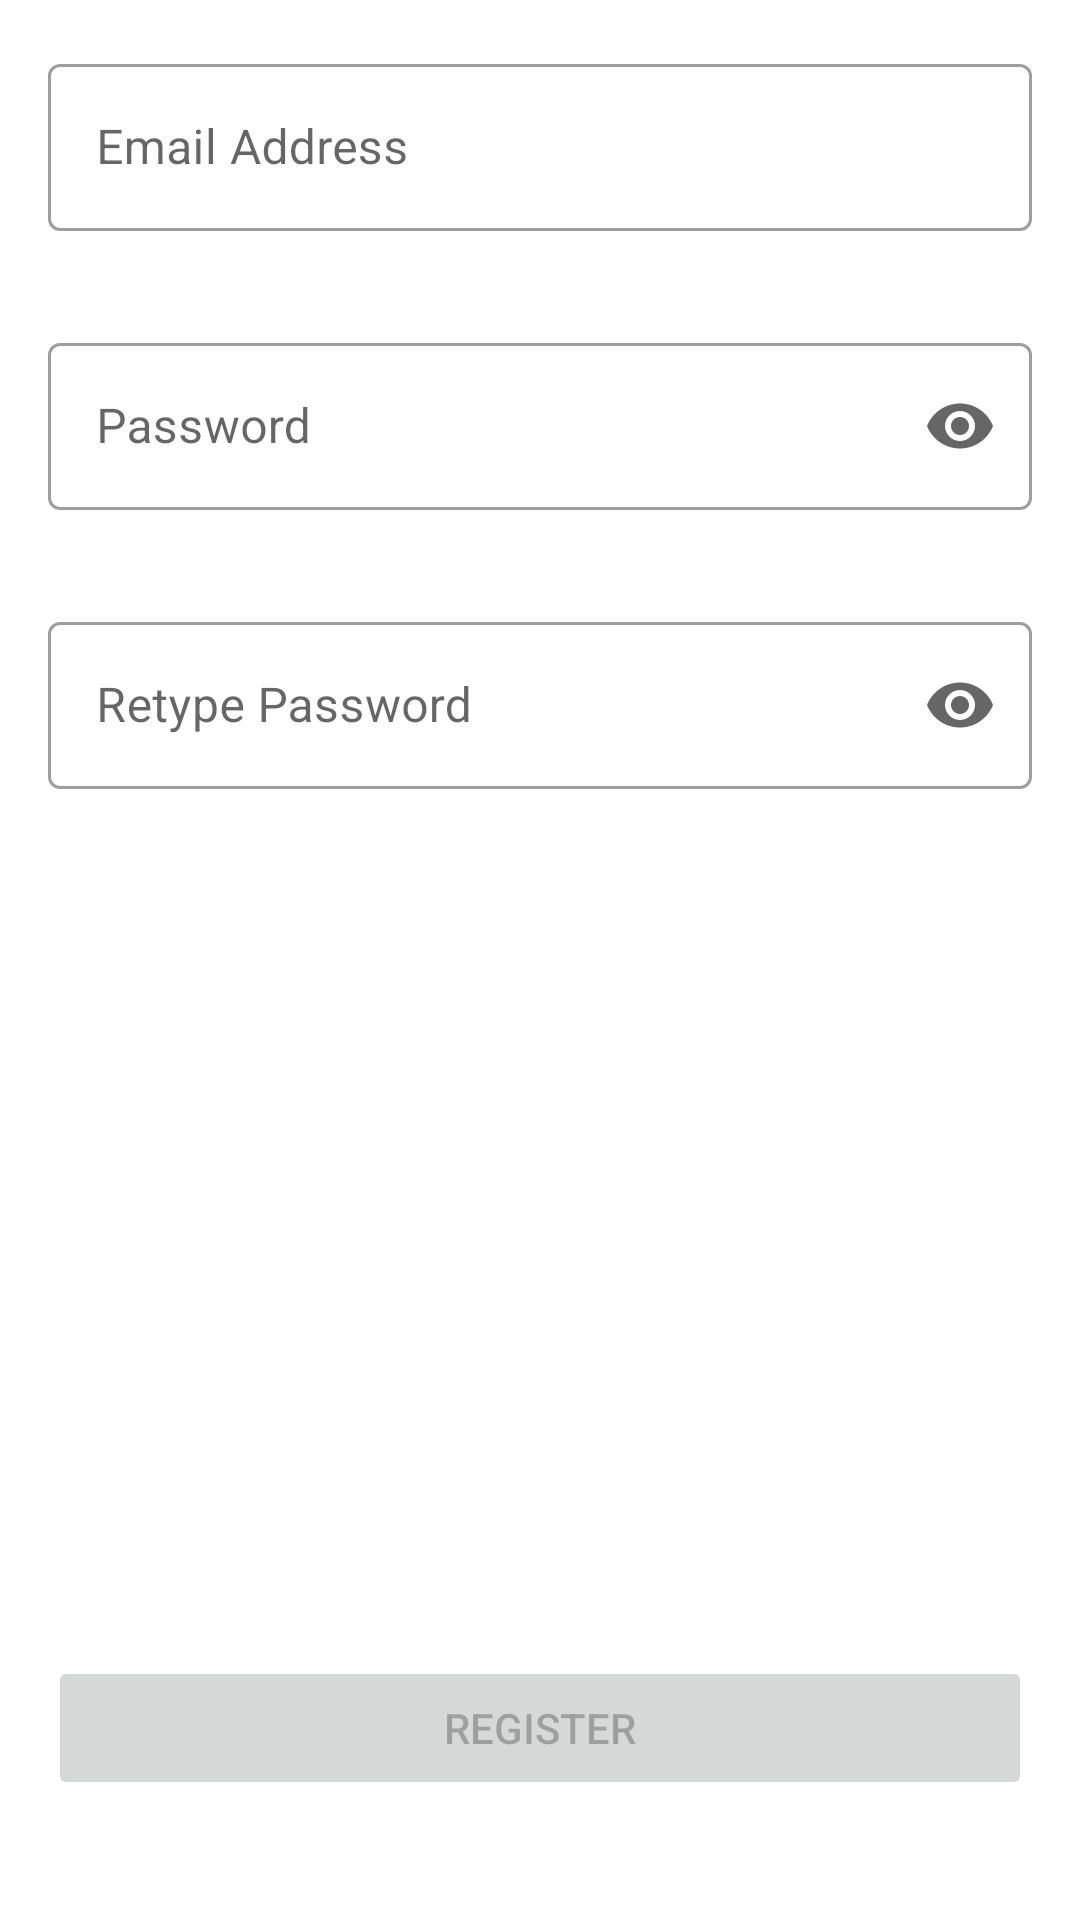

Layout XML and referenced resources for this Android screen:
<!-- AndroidManifest.xml: application theme Theme.JdValidatorExample -->
<!-- res/layout/activity_main.xml -->
<?xml version="1.0" encoding="utf-8"?>
<FrameLayout xmlns:android="http://schemas.android.com/apk/res/android"
    xmlns:app="http://schemas.android.com/apk/res-auto"
    xmlns:tools="http://schemas.android.com/tools"
    android:layout_width="match_parent"
    android:layout_height="match_parent"
    tools:context=".MainActivity">


    <androidx.core.widget.NestedScrollView
        android:layout_width="match_parent"
        android:layout_height="match_parent"
        android:fillViewport="true">

        <LinearLayout
            android:layout_width="match_parent"
            android:layout_height="match_parent"
            android:layout_gravity="fill_vertical"
            android:layout_marginHorizontal="16dp"
            android:gravity="fill_vertical"
            android:orientation="vertical">

            <com.google.android.material.textfield.TextInputLayout
                android:id="@+id/email_til"
                style="@style/Widget.MaterialComponents.TextInputLayout.OutlinedBox"
                android:layout_width="match_parent"
                android:layout_height="wrap_content"
                android:layout_marginVertical="16dp">

                <com.google.android.material.textfield.TextInputEditText
                    android:id="@+id/email_et"
                    android:layout_width="match_parent"
                    android:layout_height="wrap_content"
                    android:autofillHints="Email Address"
                    android:hint="Email Address"
                    android:inputType="textEmailAddress" />

            </com.google.android.material.textfield.TextInputLayout>


            <com.google.android.material.textfield.TextInputLayout
                android:id="@+id/password_til"
                style="@style/Widget.MaterialComponents.TextInputLayout.OutlinedBox"
                android:layout_width="match_parent"
                android:layout_height="wrap_content"
                android:layout_marginVertical="16dp"
                app:endIconMode="password_toggle">

                <com.google.android.material.textfield.TextInputEditText
                    android:id="@+id/password_et"
                    android:layout_width="match_parent"
                    android:layout_height="wrap_content"
                    android:autofillHints="Password"
                    android:backgroundTint="@android:color/transparent"
                    android:hint="Password"
                    android:inputType="textPassword" />

            </com.google.android.material.textfield.TextInputLayout>


            <com.google.android.material.textfield.TextInputLayout
                android:id="@+id/retype_password_til"
                style="@style/Widget.MaterialComponents.TextInputLayout.OutlinedBox"
                android:layout_width="match_parent"
                android:layout_height="wrap_content"
                android:layout_marginVertical="16dp"
                app:endIconMode="password_toggle">

                <com.google.android.material.textfield.TextInputEditText
                    android:id="@+id/retype_password_et"
                    android:layout_width="match_parent"
                    android:layout_height="wrap_content"
                    android:autofillHints="Retype Password"
                    android:backgroundTint="@android:color/transparent"
                    android:hint="Retype Password"
                    android:inputType="textPassword" />

            </com.google.android.material.textfield.TextInputLayout>


            <View
                android:layout_width="match_parent"
                android:layout_height="0dp"
                android:layout_weight="1" />

            <Button
                android:id="@+id/register_button"
                android:layout_width="match_parent"
                android:layout_height="wrap_content"
                android:layout_marginBottom="40dp"
                android:enabled="false"
                android:text="Register" />


        </LinearLayout>
    </androidx.core.widget.NestedScrollView>

</FrameLayout>
<!-- resources referenced by this layout -->
<resources>
  <style name="Theme.JdValidatorExample" parent="Theme.MaterialComponents.DayNight.DarkActionBar">
          
          <item name="colorPrimary">@color/purple_500</item>
          <item name="colorPrimaryVariant">@color/purple_700</item>
          <item name="colorOnPrimary">@color/white</item>
          
          <item name="colorSecondary">@color/teal_200</item>
          <item name="colorSecondaryVariant">@color/teal_700</item>
          <item name="colorOnSecondary">@color/black</item>
          
          <item name="android:statusBarColor" tools:targetApi="l">?attr/colorPrimaryVariant</item>
          
      </style>
  <!-- not gathered from this repository: default colours our renderer supplied (Android Studio template values) -->
  <color name="purple_500">#FF6200EE</color>
  <color name="purple_700">#FF3700B3</color>
  <color name="teal_200">#FF03DAC5</color>
  <color name="teal_700">#FF018786</color>
  <color name="black">#FF000000</color>
  <color name="white">#FFFFFFFF</color>
</resources>
